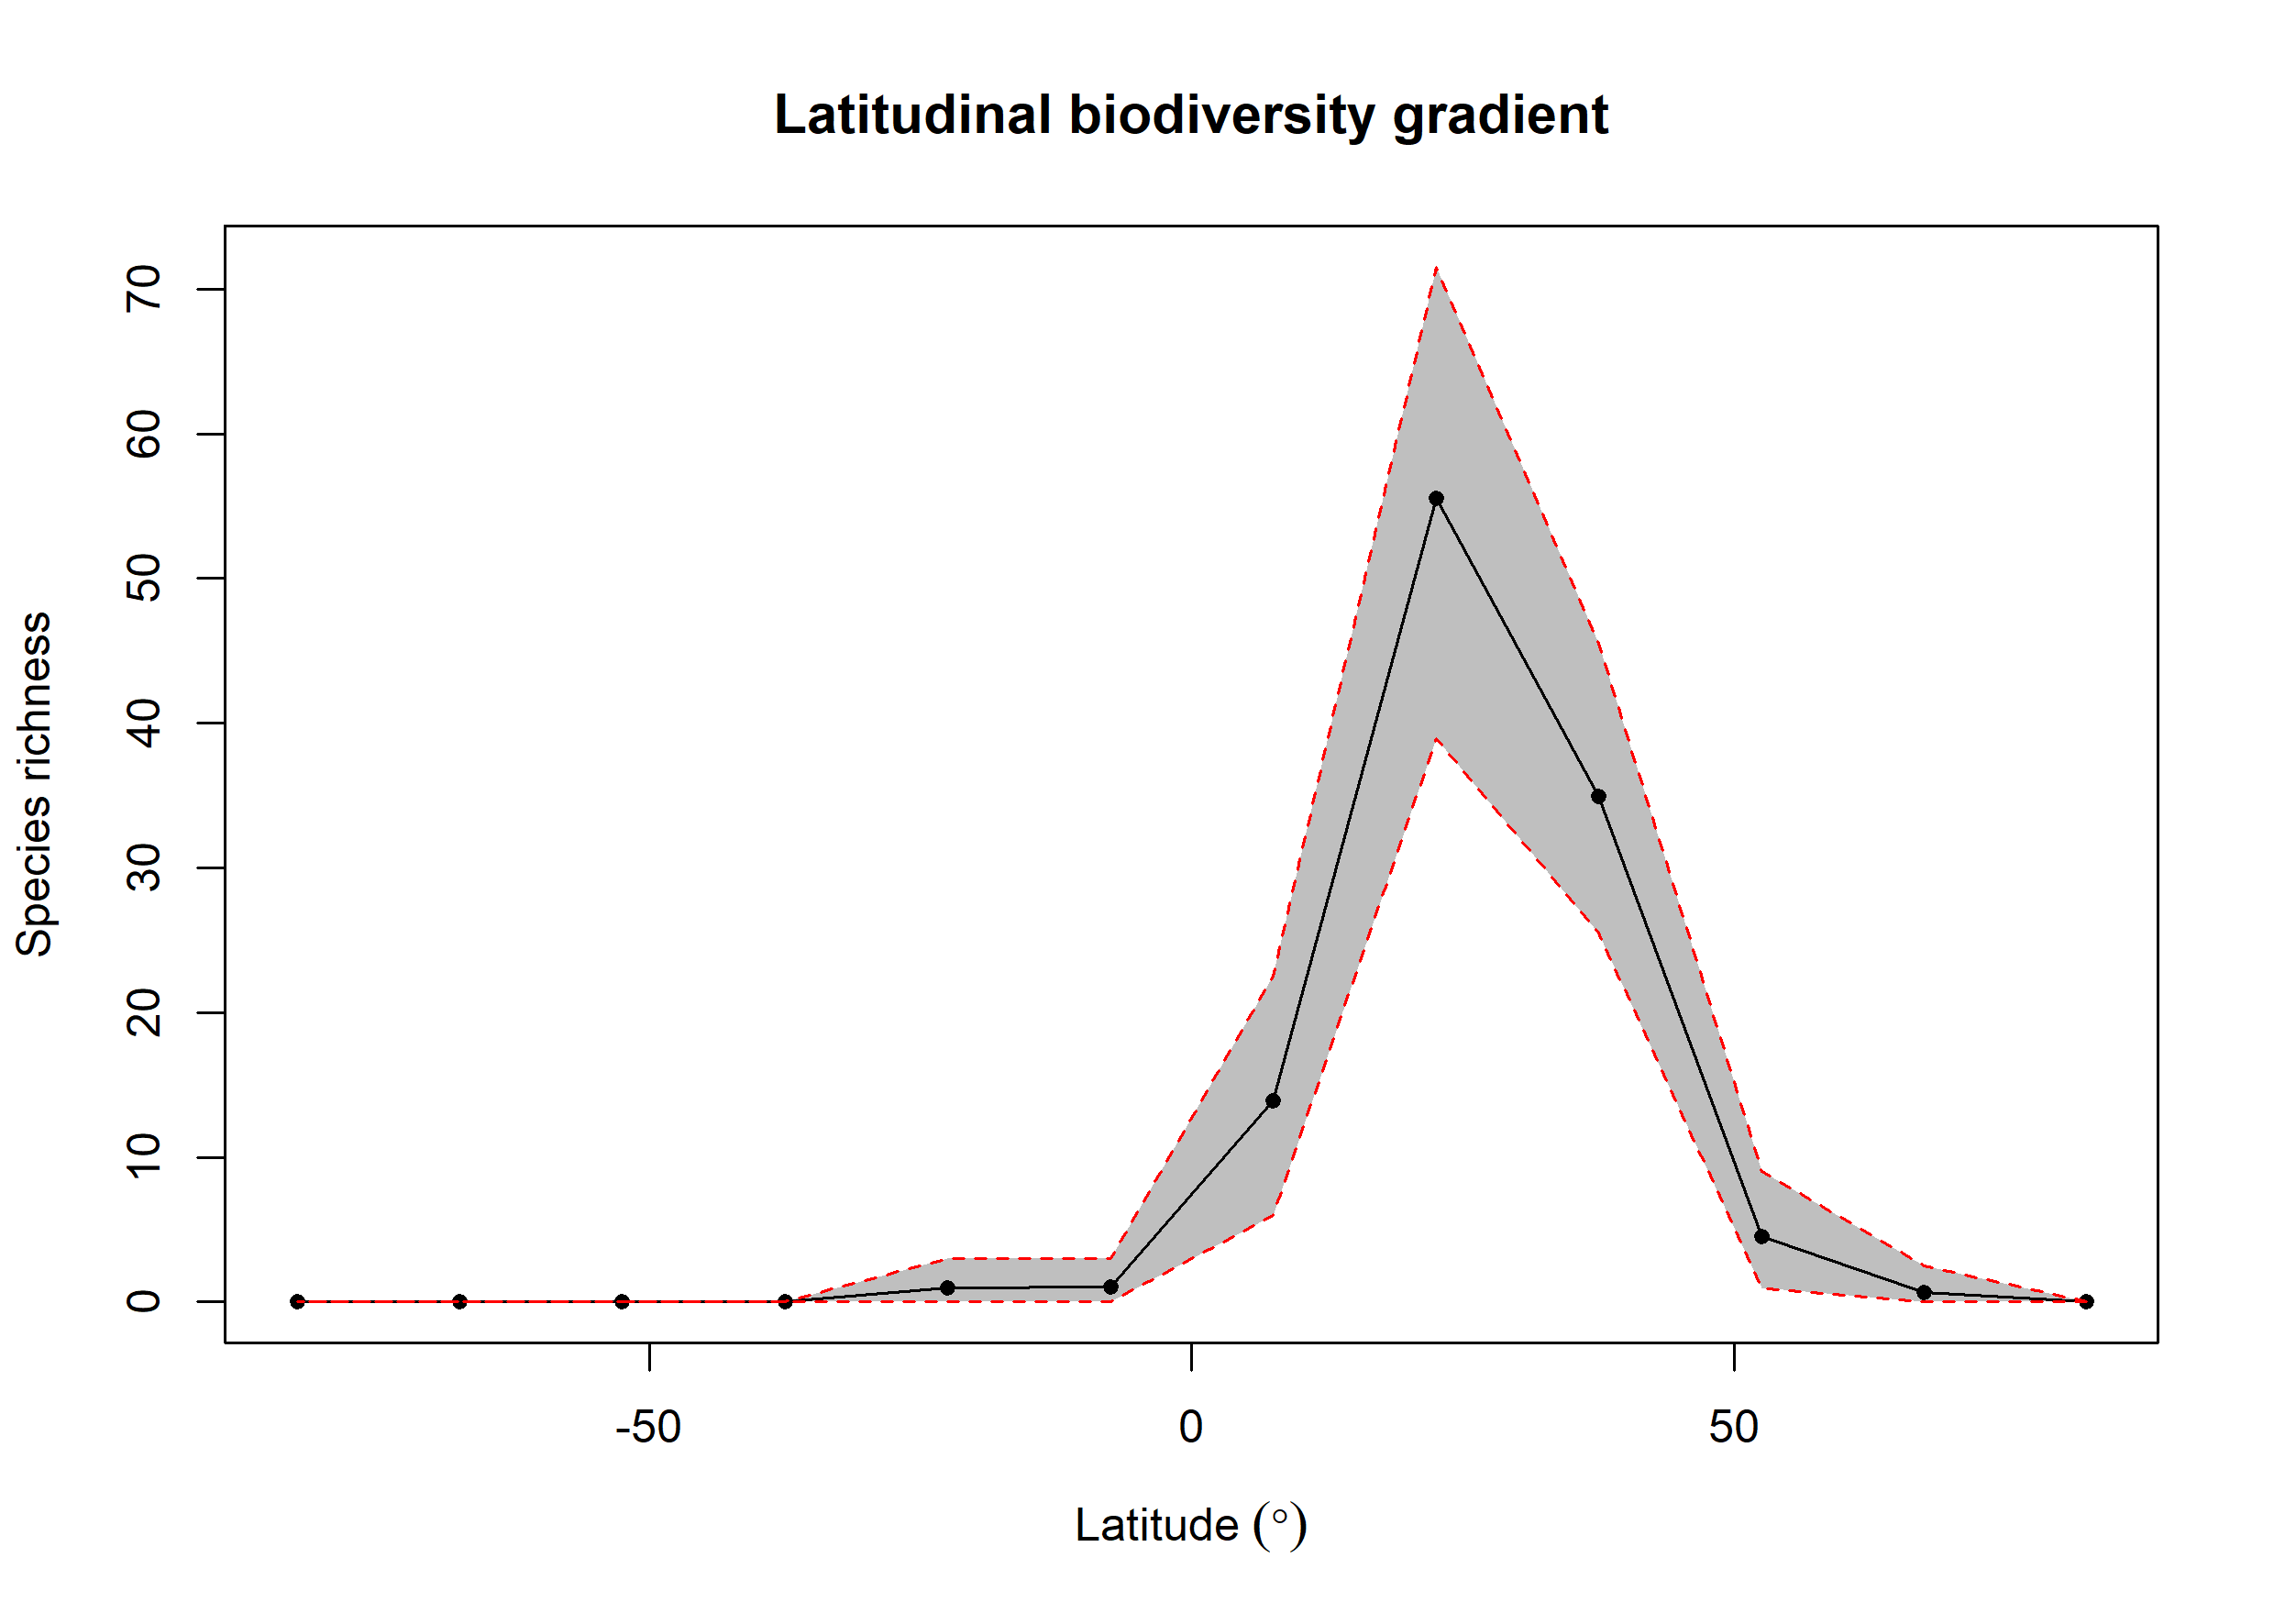

Data behind this chart, as committed beside it:
bin, max, min, mid, hemisphere, mean_richness, CI.Lower, CI.Upper
1, 90, 75, 82.5, N, 0, 0, 0
2, 75, 60, 67.5, N, 0.64, 0, 2.525
3, 60, 45, 52.5, N, 4.52, 1, 9
4, 45, 30, 37.5, N, 34.97, 25.48, 45.52
5, 30, 15, 22.5, N, 55.54, 38.95, 71.53
6, 15, 0, 7.5, N, 13.89, 5.95, 22.52
7, 0, -15, -7.5, S, 1.03, 0, 3
8, -15, -30, -22.5, S, 0.97, 0, 3
9, -30, -45, -37.5, S, 0, 0, 0
10, -45, -60, -52.5, S, 0.02, 0, 0
11, -60, -75, -67.5, S, 0, 0, 0
12, -75, -90, -82.5, S, 0, 0, 0
